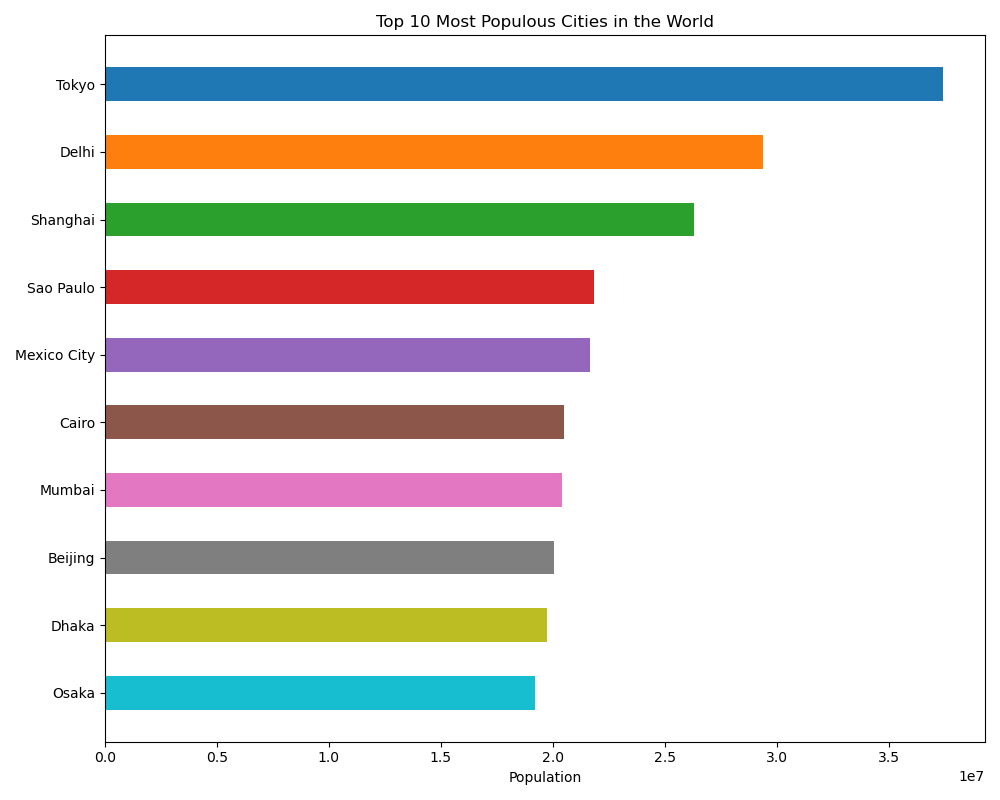

Source data for this figure (header and first rows):
City, Population
Tokyo, 37435191
Delhi, 29399141
Shanghai, 26317104
Sao Paulo, 21846507
Mexico City, 21671908
Cairo, 20484965
Mumbai, 20411274
Beijing, 20035455
Dhaka, 19751581
Osaka, 19222665
